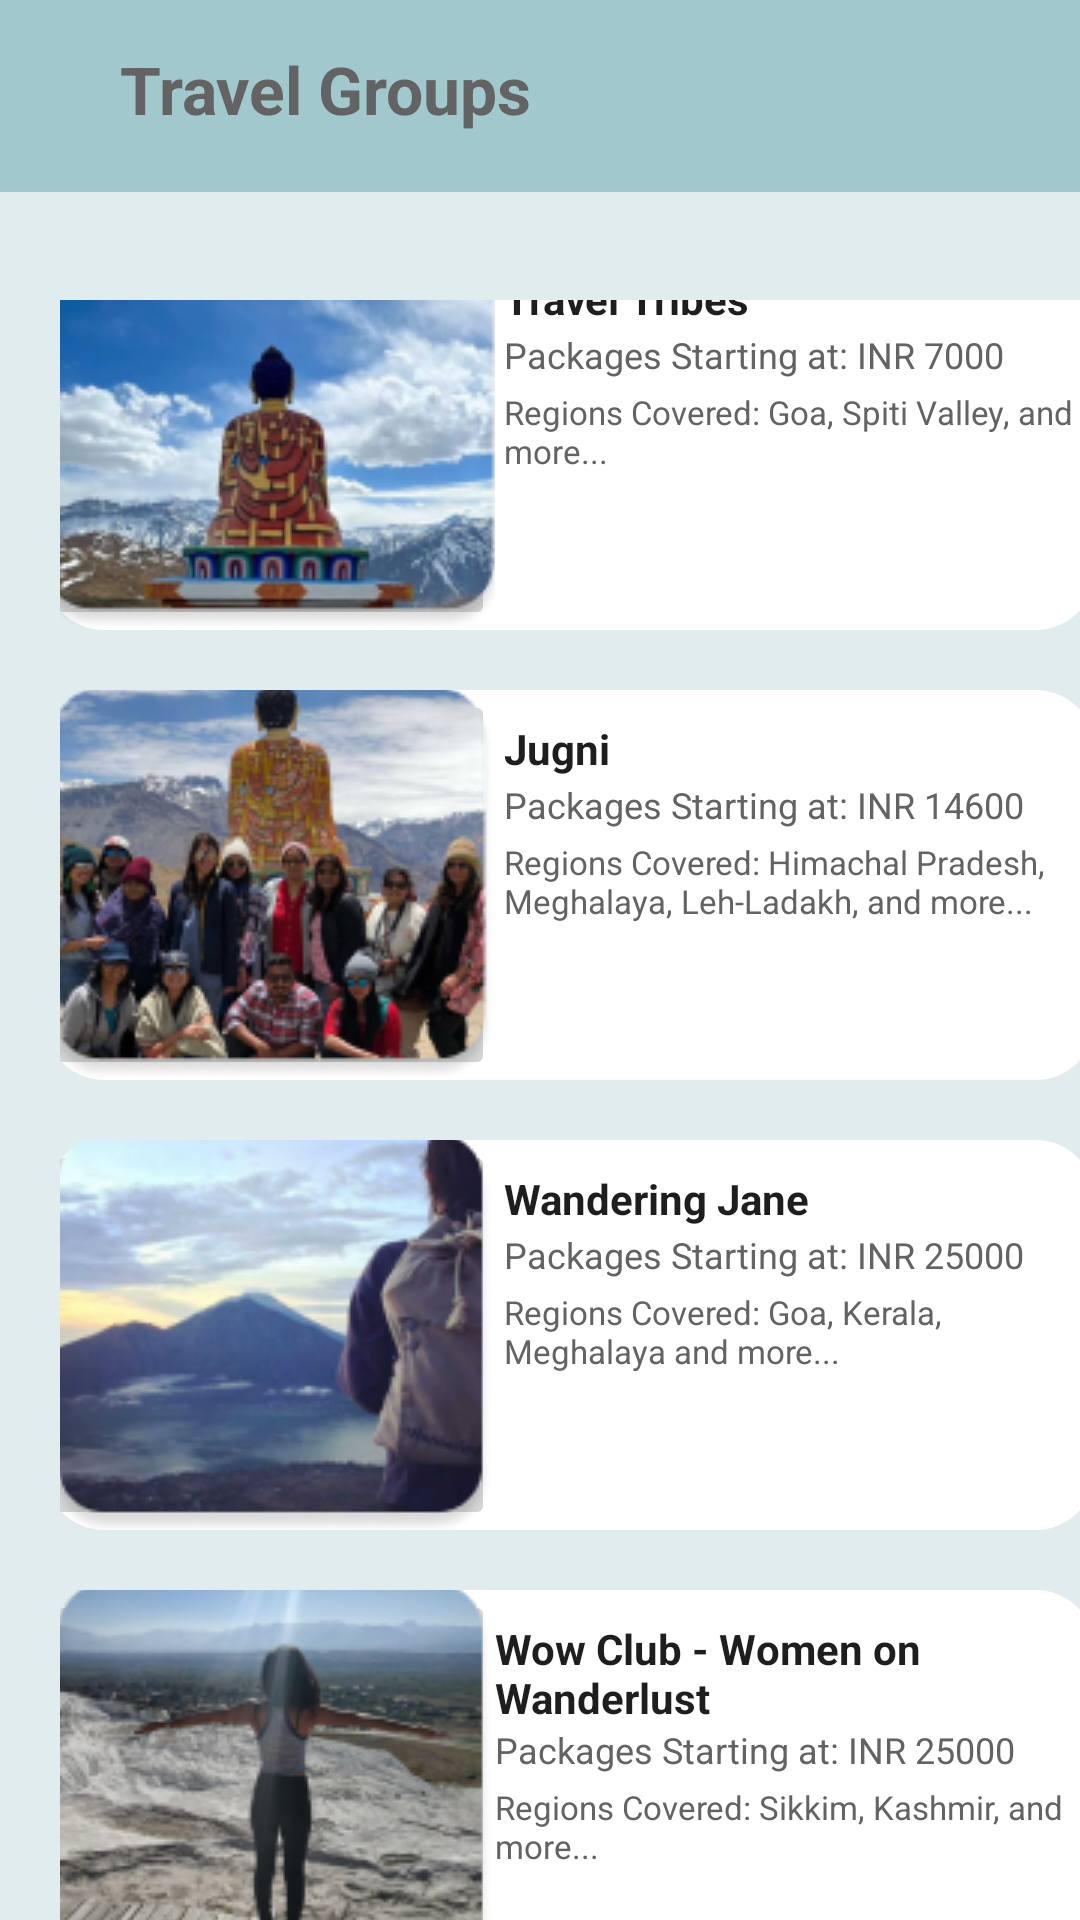

Layout XML and referenced resources for this Android screen:
<!-- AndroidManifest.xml: application theme Theme.MAD_APP -->
<!-- res/layout/activity_travelgroups.xml -->
<?xml version="1.0" encoding="utf-8"?>
<RelativeLayout xmlns:android="http://schemas.android.com/apk/res/android"
    xmlns:app="http://schemas.android.com/apk/res-auto"
    xmlns:tools="http://schemas.android.com/tools"
    android:layout_width="match_parent"
    android:layout_height="match_parent"
    tools:context=".TravelgroupsActivity"
    android:background="#4DA1C9CD">


        <View
        android:id="@+id/rectangle_9"
        android:layout_width="420dp"
        android:layout_height="64dp"
        android:layout_marginStart="0dp"
        android:background="#A1C9CD">
    </View>



    <TextView
        android:id="@+id/travelg"
        android:layout_width="wrap_content"
        android:layout_height="34dp"
        android:layout_marginStart="40dp"
        android:layout_marginTop="15dp"
        android:gravity="top"
        android:text="@string/travelg"
        android:textAppearance="@style/travel_g"
        android:textSize="22sp"
        android:textStyle="bold" />

    <LinearLayout
        android:layout_width="wrap_content"
        android:layout_marginTop="100dp"
        android:layout_marginStart="20dp"
        android:layout_height="wrap_content"
        android:orientation="vertical"
        android:gravity="center">

        <RelativeLayout
        android:id="@+id/tg_box1"
        android:layout_width="350dp"
        android:layout_height="130dp"
        android:layout_marginTop="0dp"
        android:background="@drawable/tg_box"
        android:onClick="openNew"
        app:cardElevation="11dp"
        app:cardCornerRadius="17dp">
            <ImageButton
                android:id="@+id/tg_btn1"
                style="@style/roundimageview"
                android:layout_width="150dp"
                android:layout_height="133dp"
                android:contentDescription="@string/todo"
                android:src="@drawable/tg_btn1" />
            <TextView
                android:id="@+id/travel_trib"
                android:layout_width="170dp"
                android:layout_height="wrap_content"
                android:layout_marginStart="153dp"
                android:layout_marginTop="10dp"
                android:gravity="top"
                android:text="@string/travel_trib"
                android:textAppearance="@style/travel_trib"
                android:textStyle="bold">
            </TextView>
            <TextView
                android:id="@+id/packages_1"
                android:layout_width="wrap_content"
                android:layout_height="21dp"
                android:layout_marginStart="153dp"
                android:layout_marginTop="30dp"
                android:gravity="top"
                android:text="@string/packages_1"
                android:textAppearance="@style/packages_1"
                tools:ignore="TextSizeCheck">
            </TextView>
            <TextView
                android:id="@+id/regions_cov"
                android:layout_width="wrap_content"
                android:layout_height="34dp"
                android:layout_marginStart="153dp"
                android:layout_marginTop="50dp"
                android:gravity="top"
                android:text="@string/regions_1"
                android:textAppearance="@style/regions_1"
                tools:ignore="TextSizeCheck">
            </TextView>
        </RelativeLayout>

    <RelativeLayout
        android:id="@+id/tg_box2"
        android:layout_width="350dp"
        android:layout_height="130dp"
        android:layout_marginTop="20dp"
        android:background="@drawable/tg_box"
        android:onClick="openNew"
        app:cardElevation="11dp"
        app:cardCornerRadius="17dp">
        <ImageButton
            android:id="@+id/tg_btn2"
            style="@style/roundimageview"
            android:layout_width="150dp"
            android:layout_height="133dp"
            android:contentDescription="@string/todo1"
            android:src="@drawable/tg_btn2" />
        <TextView
            android:id="@+id/jugni"
            android:layout_width="170dp"
            android:layout_height="wrap_content"
            android:layout_marginStart="153dp"
            android:layout_marginTop="10dp"
            android:gravity="top"
            android:text="@string/jugni"
            android:textAppearance="@style/jugni"
            android:textStyle="bold" />

        <TextView
            android:id="@+id/packages_2"
            android:layout_width="wrap_content"
            android:layout_height="21dp"
            android:layout_marginStart="153dp"
            android:layout_marginTop="30dp"
            android:gravity="top"
            android:text="@string/packages_2"
            android:textAppearance="@style/packages_2"
            tools:ignore="TextSizeCheck" />

        <TextView
            android:id="@+id/regions_2"
            android:layout_width="wrap_content"
            android:layout_height="34dp"
            android:layout_marginStart="153dp"
            android:layout_marginTop="50dp"
            android:gravity="top"
            android:text="@string/regions_2"
            android:textAppearance="@style/regions_2"
            tools:ignore="TextSizeCheck" />
    </RelativeLayout>


    <RelativeLayout
        android:id="@+id/tg_box3"
        android:layout_width="350dp"
        android:layout_height="130dp"
        android:layout_marginTop="20dp"
        android:background="@drawable/tg_box"
        android:onClick="openNew"
        app:cardElevation="11dp"
        app:cardCornerRadius="17dp">

        <ImageButton
            android:id="@+id/tg_btn3"
            style="@style/roundimageview"
            android:layout_width="150dp"
            android:layout_height="133dp"
            android:contentDescription="@string/todo2"
            android:src="@drawable/tg_btn3" />
        <TextView
            android:id="@+id/wandering"
            android:layout_width="170dp"
            android:layout_height="wrap_content"
            android:layout_marginStart="153dp"
            android:layout_marginTop="10dp"
            android:gravity="top"
            android:text="@string/wandering_j"
            android:textAppearance="@style/wandering_j"
            android:textStyle="bold" />

        <TextView
            android:id="@+id/packages_3"
            android:layout_width="wrap_content"
            android:layout_height="21dp"
            android:layout_marginStart="153dp"
            android:layout_marginTop="30dp"
            android:gravity="top"
            android:text="@string/packages_3"
            android:textAppearance="@style/packages_3"
            tools:ignore="TextSizeCheck" />

        <TextView
            android:id="@+id/regions_3"
            android:layout_width="wrap_content"
            android:layout_height="34dp"
            android:layout_marginStart="153dp"
            android:layout_marginTop="50dp"
            android:gravity="top"
            android:text="@string/regions_3"
            android:textAppearance="@style/regions_3"
            tools:ignore="TextSizeCheck" />

    </RelativeLayout>


    <RelativeLayout
        android:id="@+id/tg_box4"
        android:layout_width="350dp"
        android:layout_height="130dp"
        android:layout_marginTop="20dp"
        android:background="@drawable/tg_box"
        android:onClick="openNew"
        app:cardElevation="11dp"
        app:cardCornerRadius="17dp">
        <ImageButton
            android:id="@+id/tg_btn4"
            style="@style/roundimageview"
            android:layout_width="150dp"
            android:layout_height="133dp"
            android:contentDescription="@string/todo3"
            android:src="@drawable/tg_btn4" />

        <TextView
            android:id="@+id/wowclub"
            android:layout_width="170dp"
            android:layout_height="wrap_content"
            android:layout_marginStart="150dp"
            android:layout_marginTop="10dp"
            android:gravity="top"
            android:text="@string/wow_club_wo"
            android:textAppearance="@style/wow_club_wo"
            android:textStyle="bold"
            tools:ignore="TextSizeCheck" />

        <TextView
            android:id="@+id/packages_4"
            android:layout_width="wrap_content"
            android:layout_height="21dp"
            android:layout_marginStart="150dp"
            android:layout_marginTop="45dp"
            android:gravity="top"
            android:text="@string/packages_4"
            android:textAppearance="@style/packages_4"
            tools:ignore="TextSizeCheck" />

        <TextView
            android:id="@+id/regions_4"
            android:layout_width="wrap_content"
            android:layout_height="34dp"
            android:layout_marginStart="150dp"
            android:layout_marginTop="65dp"
            android:gravity="top"
            android:text="@string/regions_4"
            android:textAppearance="@style/regions_4"
            tools:ignore="TextSizeCheck" />
    </RelativeLayout>




    </LinearLayout>
</RelativeLayout>
<!-- resources referenced by this layout -->
<resources>
  <string name="jugni">Jugni</string>
  <string name="packages_1">Packages Starting at: INR 7000</string>
  <string name="packages_2">Packages Starting at: INR 14600</string>
  <string name="packages_3">Packages Starting at: INR 25000</string>
  <string name="packages_4">Packages Starting at: INR 25000</string>
  <string name="regions_1">Regions Covered: Goa, Spiti Valley, and more...</string>
  <string name="regions_2">Regions Covered: Himachal Pradesh, Meghalaya, Leh-Ladakh, and more...</string>
  <string name="regions_3">Regions Covered: Goa, Kerala, Meghalaya and more...</string>
  <string name="regions_4">Regions Covered: Sikkim, Kashmir, and more...</string>
  <string name="todo">TODO</string>
  <string name="todo1">todo1</string>
  <string name="todo2">todo2</string>
  <string name="todo3">todo3\n</string>
  <string name="travel_trib">Travel Tribes</string>
  <string name="travelg">Travel Groups</string>
  <string name="wandering_j">Wandering Jane</string>
  <string name="wow_club_wo">Wow Club - Women on Wanderlust</string>
  <style name="jugni">
          <item name="android:textSize">14sp</item>
          <item name="android:textColor">#1E1E1E</item>
      </style>
  <style name="packages_1">
          <item name="android:textSize">12sp</item>
          <item name="android:textColor">#636363</item>
      </style>
  <style name="packages_2">
          <item name="android:textSize">12sp</item>
          <item name="android:textColor">#636363</item>
      </style>
  <style name="packages_3">
          <item name="android:textSize">12sp</item>
          <item name="android:textColor">#636363</item>
      </style>
  <style name="packages_4">
          <item name="android:textSize">12sp</item>
          <item name="android:textColor">#636363</item>
      </style>
  <style name="regions_1">
          <item name="android:textSize">11sp</item>
          <item name="android:textColor">#636363</item>
      </style>
  <style name="regions_2">
          <item name="android:textSize">11sp</item>
          <item name="android:textColor">#636363</item>
      </style>
  <style name="regions_3">
          <item name="android:textSize">11sp</item>
          <item name="android:textColor">#636363</item>
      </style>
  <style name="regions_4">
          <item name="android:textSize">11sp</item>
          <item name="android:textColor">#636363</item>
      </style>
  <style name="roundimageview" parent="">
          <item name="cornerFamily">rounded</item>
          <item name="cornerSize">20dp</item>
          <item name="color">@color/black</item>
      </style>
  <style name="travel_g">
          <item name="android:textSize">22sp</item>
          <item name="android:textColor">#636363</item>
      </style>
  <style name="travel_trib">
          <item name="android:textSize">14sp</item>
          <item name="android:textColor">#1E1E1E</item>
      </style>
  <style name="wandering_j">
          <item name="android:textSize">14sp</item>
          <item name="android:textColor">#1E1E1E</item>
      </style>
  <style name="wow_club_wo">
          <item name="android:textSize">14sp</item>
          <item name="android:textColor">#1E1E1E</item>
      </style>
  <style name="Theme.MAD_APP" parent="Base.Theme.MAD_APP" />
  ///
  <color name="black">#FF000000</color>
  <style name="Base.Theme.MAD_APP" parent="Theme.AppCompat.Light.NoActionBar">
          
          
      </style>
</resources>
